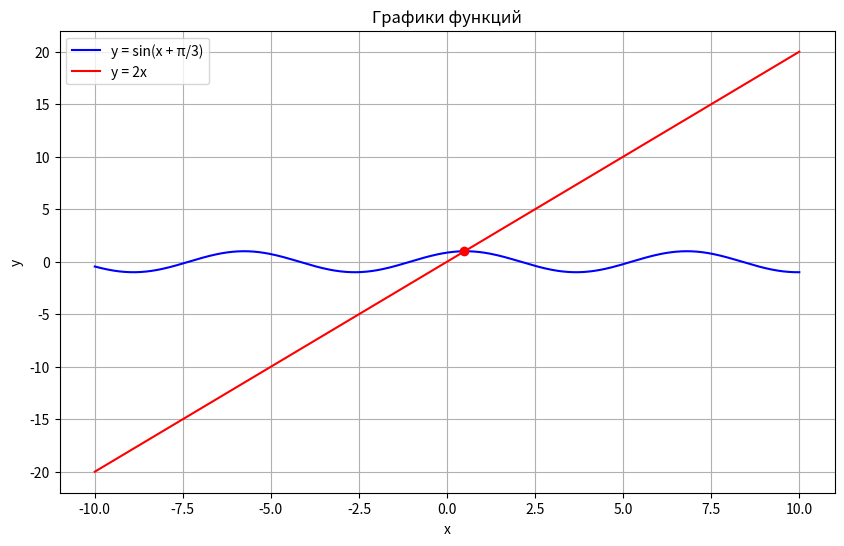

The matplotlib source for this figure:
import numpy as np
import math
import matplotlib.pyplot as plt

from scipy.integrate import quad
from scipy.optimize import fsolve

# 1.

matrix_10x10 = np.ones((10, 10), dtype = float)
identity_matrix_10x10 = np.eye(10)

print("Матрица 10x10 из вещественных единиц:")
print(matrix_10x10)
print("\nЕдиничная матрица 10x10:")
print(identity_matrix_10x10)

# 2.
def first_func(matrix):
    det_result = np.linalg.det(matrix)
    return det_result


# 3. 

def rand_matrix(shape):
    A = np.random.randint(-3, 6, (shape, shape))  
    B = np.random.randint(-3, 6, (shape, 1)) 
    X = np.linalg.solve(A, B)
    return (A, B, X)


# 4. Вычисление интегралов
def find_integral():
    integral_1, _ = quad(lambda x: ((math.exp(3*x) + math.exp(-3 * x)) / 2)**2 , 0, 1 / 3)
    integral_2, error = quad(lambda x: np.cos(2 * x), 0, np.inf)
    print("\nРезультат интеграла 1:")
    print(integral_1)

    print("\nРезультат интеграла 2:")
    print(integral_2)
    print(f"Ошибка оценки: {error}")
    print(f"Это произошло так как интеграл расходится")
    return (integral_1, integral_1)



# 5. Построение графиков функций
x = np.linspace(-10, 10, 400)
y1 = np.sin(x + np.pi / 3)
y2 = 2 * x

plt.figure(figsize=(10, 6))
plt.plot(x, y1, label='y = sin(x + π/3)', color='blue')
plt.plot(x, y2, label='y = 2x', color='red')
plt.title('Графики функций')
plt.xlabel('x')
plt.ylabel('y')
idx = np.argwhere(np.diff(np.sign(y1 - y2))).flatten()
plt.plot(x[idx], y1[idx], 'ro')
plt.legend()
plt.grid()
plt.show()